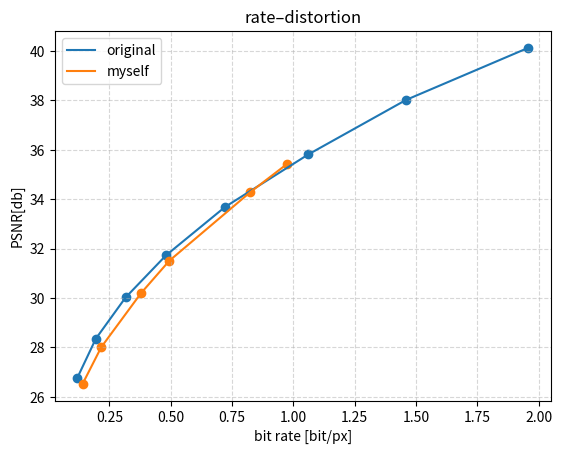

This figure's Python source:
import matplotlib.pyplot as plt
# import numpy as np

# bpp_result_list = [0.119752, 0.194591, 0.316000, 0.481060, 0.721303, 1.060841, 1.458681, 1.957564]
# psnr_result_list = [0.903700, 0.931041, 0.954783, 0.969139, 0.980815, 0.986755, 0.992090, 0.994965]

# bpp_result = np.array(bpp_result_list)
# psnr_result = np.array(psnr_result_list)

bpp_result = [0.119752, 0.194591, 0.316000, 0.481060, 0.721303, 1.060841, 1.458681, 1.957564]
psnr_result = [26.775134, 28.348719, 30.020793, 31.729556,33.685797, 35.815864, 38.019954, 40.133996]

# bpp_myself = [0.4639, 0.6282, 0.8110, 0.9331, 1.0590, 2.0109]
# psnr_myself = [31.049662, 32.634518, 33.925323, 34.46075, 34.891132, 35.779408]

# bpp_myself = [0.1408, 0.2338, 0.4019, 0.6025, 0.8245, 0.9754]
# psnr_myself = [26.523191, 27.964922, 30.30449, 32.265305, 34.288815, 35.438095]
# 点2、3、4重新画
bpp_myself = [0.1408, 0.2169, 0.3785, 0.4943, 0.8245, 0.9754]
psnr_myself = [26.523191, 28.00917, 30.19074, 31.508627, 34.288815, 35.438095]


# 添加横纵坐标与标题
plt.xlabel('bit rate [bit/px]')
plt.ylabel('PSNR[db]')
plt.title('rate–distortion')

# 原文psnr
plt.scatter(bpp_result, psnr_result)
plt.plot(bpp_result, psnr_result, label='original')

# 自己的psnr
plt.scatter(bpp_myself, psnr_myself)
plt.plot(bpp_myself, psnr_myself, label='myself')
# plt.plot(bpp_myself, psnr_myself, color='g', linestyle='-.', label = 'myself')
#添加网格信息
plt.grid(True, linestyle='--', alpha=0.5) #默认是True，风格设置为虚线，alpha为透明度
plt.legend() # 为了能显示label
plt.show()
